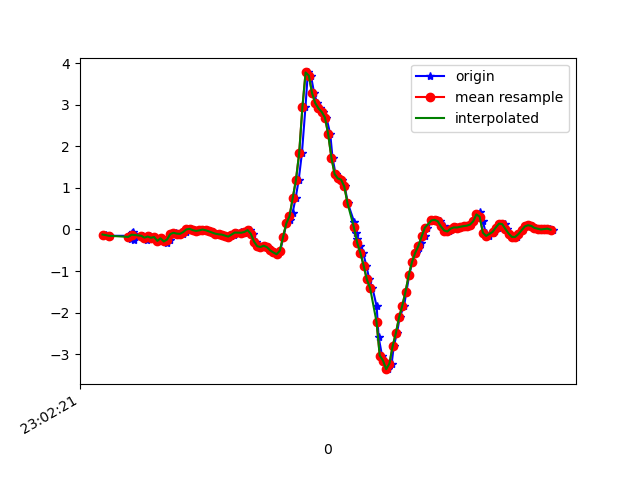

The table this chart was drawn from, first rows:
1617836541519, 532185138644195, -0.12148138, 0.116753004, -0.07687199
1617836541545, 532185157688739, -0.152, -0.2547, -0.1099
1617836541673, 532185176708483, -0.1545, 0.1827, -0.1294
1617836541676, 532185195728227, -0.1532, -0.2754, -0.09642
1617836541679, 532185214772787, -0.229, 0.09232, -0.1758
1617836541682, 532185233815619, -0.08849, 0.03612, -0.1209
1617836541685, 532185252837555, -0.1093, -0.006642, -0.1685
1617836541687, 532185271884291, -0.1056, 0.2133, -0.1722
1617836541691, 532185290906211, -0.06284, -0.3145, -0.1233
1617836541694, 532185309928163, -0.2571, 0.0349, -0.2113
1617836541746, 532185328974915, -0.152, 0.1387, -0.1624
1617836541750, 532185347982723, -0.1508, -0.3475, -0.1599
1617836541775, 532185367003747, -0.2461, -0.009085, -0.2235
1617836541778, 532185386152023, -0.1484, -0.1007, -0.1893
1617836541796, 532185405197847, -0.1691, -0.2033, -0.2723
1617836541803, 532185424218839, -0.1997, 0.07399, -0.3041
1617836541822, 532185443259127, -0.1813, -0.1508, -0.2271
1617836541842, 532185462281175, -0.2754, -0.02008, -0.2467
1617836541861, 532185481327991, -0.2131, 0.2438, -0.2247
1617836541882, 532185500350007, -0.2571, 0.151, -0.2418
1617836541899, 532185519372023, -0.3218, 0.01413, -0.3493
1617836541918, 532185538399543, -0.2437, -0.007863, -0.4898
1617836541937, 532185557446583, -0.1117, -0.02741, -0.5973
1617836541958, 532185576468791, -0.07994, -0.07017, -0.6401
1617836541978, 532185595491127, -0.09949, -0.08605, -0.6291
1617836541998, 532185614513399, -0.1056, -0.07506, -0.5949
1617836542018, 532185633560439, -0.06406, -0.02863, -0.5424
1617836542032, 532185652584631, 6.916197E-4, 0.01535, -0.4642
1617836542051, 532185671606967, 0.01535, 0.03856, -0.3811
1617836542070, 532185690654135, -0.01641, 0.06055, -0.309
1617836542089, 532185709676407, -0.03474, 0.0911, -0.2516
1617836542108, 532185728698807, -0.02252, 0.1241, -0.199
1617836542132, 532185747755447, -0.001752, 0.1436, -0.1551
1617836542146, 532185766778039, -0.01886, 0.1424, -0.116
1617836542165, 532185785800695, -0.04573, 0.1326, -0.08298
1617836542184, 532185804848119, -0.07017, 0.1192, -0.04511
1617836542204, 532185823870775, -0.1019, 0.107, 0.006206
1617836542223, 532185842886967, -0.1166, 0.09721, 0.05385
1617836542241, 532185861934263, -0.1239, 0.0911, 0.09295
1617836542260, 532185880956663, -0.1484, 0.07277, 0.132
1617836542281, 532185899979191, -0.1752, 0.05689, 0.1724
1617836542298, 532185919026423, -0.1691, 0.04711, 0.1931
1617836542317, 532185938038967, -0.1227, 0.04101, 0.2017
1617836542337, 532185957061239, -0.07506, 0.04345, 0.1992
1617836542360, 532185976108215, -0.0665, 0.05078, 0.2066
1617836542375, 532185995130359, -0.09216, 0.0801, 0.2506
1617836542394, 532186014177399, -0.06039, 0.1082, 0.3373
1617836542413, 532186033199543, -0.01519, 0.1314, 0.3996
1617836542432, 532186052205815, -0.1044, 0.1277, 0.4753
1617836542451, 532186071252407, -0.2913, 0.09965, 0.5059
1617836542469, 532186090274295, -0.4037, 0.1204, 0.5279
1617836542488, 532186109296119, -0.422, 0.1876, 0.6146
1617836542511, 532186128342775, -0.3915, 0.2805, 0.6769
1617836542527, 532186147357047, -0.4257, 0.3672, 0.6806
1617836542546, 532186166378743, -0.5027, 0.3916, 0.6195
1617836542565, 532186185425143, -0.554, 0.3868, 0.468
1617836542587, 532186204446839, -0.5955, 0.3489, 0.242
1617836542603, 532186223468535, -0.5124, 0.3489, -0.028
1617836542622, 532186242511095, -0.1826, 0.3599, -0.3347
1617836542641, 532186261532663, 0.1436, 0.3697, -0.6267
1617836542662, 532186280578935, 0.2377, 0.3037, -0.8698
... 86 more rows
